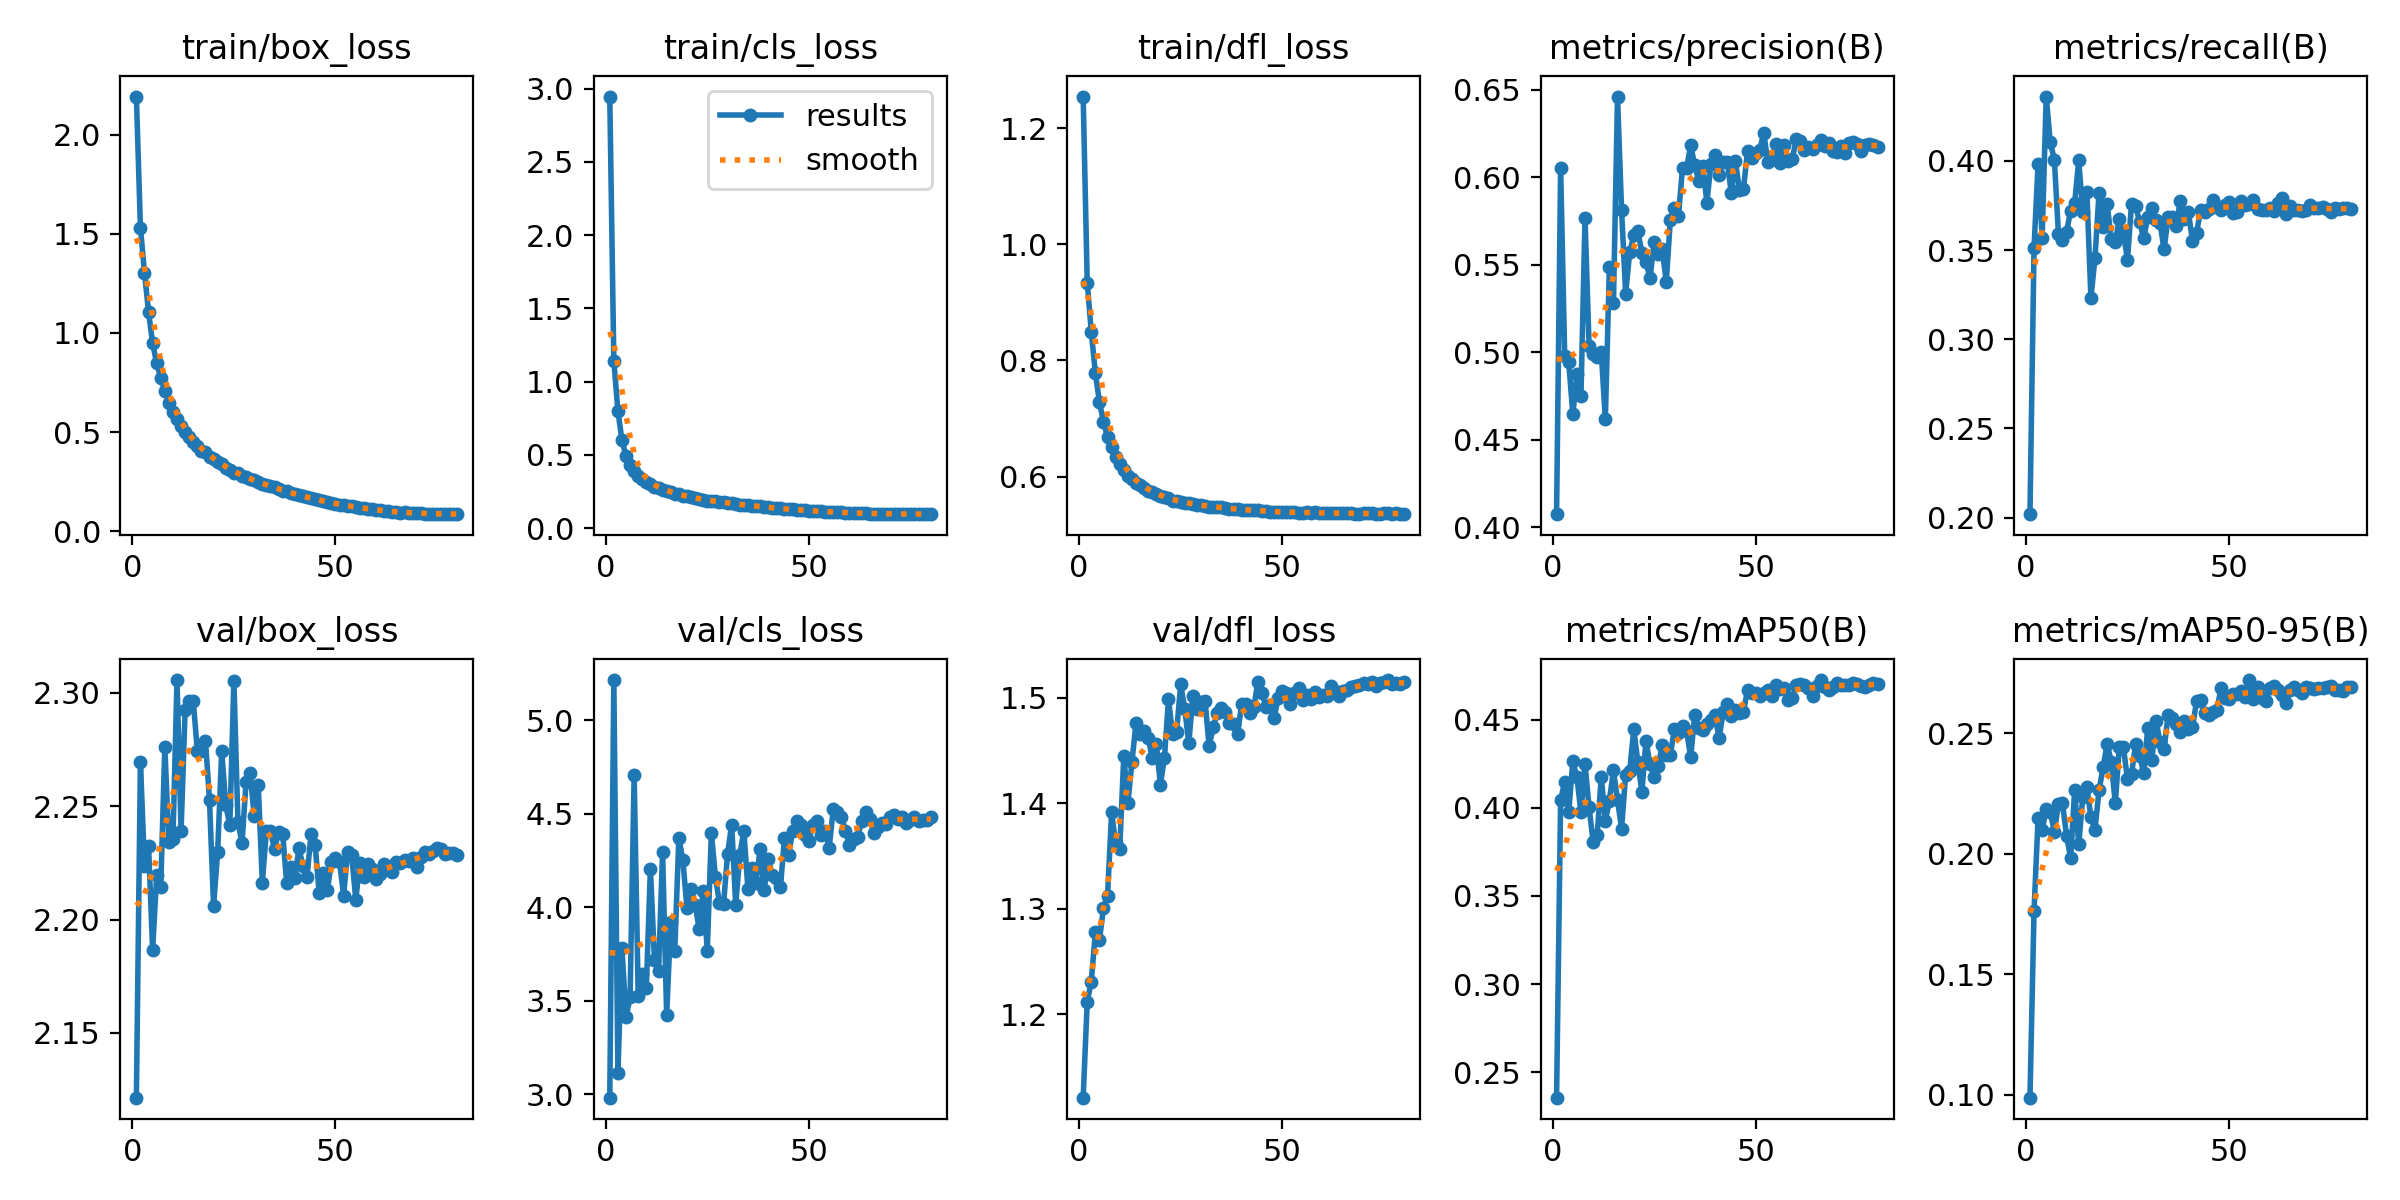

Data behind this chart, as committed beside it:
epoch, train/box_loss, train/cls_loss, train/dfl_loss, metrics/precision(B), metrics/recall(B), metrics/mAP50(B), metrics/mAP50-95(B), val/box_loss, val/cls_loss, val/dfl_loss, lr/pg0, lr/pg1, lr/pg2
1, 2.193, 2.946, 1.254, 0.4075, 0.2019, 0.2355, 0.09878, 2.121, 2.981, 1.121, 0.07383, 2.6168e-06, 2.6168e-06
2, 1.532, 1.142, 0.9341, 0.6053, 0.3513, 0.4045, 0.1762, 2.269, 5.214, 1.212, 0.04757, 5.241e-06, 5.241e-06
3, 1.304, 0.8013, 0.849, 0.4981, 0.3985, 0.4146, 0.2151, 2.224, 3.112, 1.231, 0.02132, 7.8571e-06, 7.8571e-06
4, 1.105, 0.6005, 0.7786, 0.4943, 0.357, 0.3977, 0.21, 2.232, 3.779, 1.278, 9.9656e-06, 9.9656e-06, 9.9656e-06
5, 0.9484, 0.4915, 0.7281, 0.4646, 0.4361, 0.4264, 0.2185, 2.187, 3.412, 1.27, 9.939e-06, 9.939e-06, 9.939e-06
6, 0.8479, 0.4308, 0.6945, 0.4876, 0.4104, 0.4174, 0.2175, 2.22, 3.518, 1.3, 9.9047e-06, 9.9047e-06, 9.9047e-06
7, 0.7734, 0.3884, 0.6675, 0.4748, 0.4007, 0.3974, 0.2091, 2.214, 4.707, 1.312, 9.863e-06, 9.863e-06, 9.863e-06
8, 0.7078, 0.3595, 0.6507, 0.5766, 0.3592, 0.4248, 0.2208, 2.276, 3.524, 1.391, 9.8139e-06, 9.8139e-06, 9.8139e-06
9, 0.646, 0.3334, 0.6328, 0.5039, 0.3557, 0.4002, 0.221, 2.234, 3.64, 1.362, 9.7573e-06, 9.7573e-06, 9.7573e-06
10, 0.6033, 0.3156, 0.621, 0.4989, 0.3602, 0.3806, 0.2076, 2.235, 3.569, 1.357, 9.6936e-06, 9.6936e-06, 9.6936e-06
11, 0.5661, 0.3004, 0.6105, 0.4974, 0.372, 0.3844, 0.1983, 2.306, 4.206, 1.445, 9.6226e-06, 9.6226e-06, 9.6226e-06
12, 0.5295, 0.2837, 0.6012, 0.5002, 0.3764, 0.4175, 0.2264, 2.239, 3.72, 1.4, 9.5446e-06, 9.5446e-06, 9.5446e-06
13, 0.5022, 0.2725, 0.5951, 0.4617, 0.4003, 0.3923, 0.2039, 2.292, 3.658, 1.439, 9.4596e-06, 9.4596e-06, 9.4596e-06
14, 0.4762, 0.2641, 0.5882, 0.5485, 0.3715, 0.404, 0.2237, 2.296, 4.293, 1.476, 9.3678e-06, 9.3678e-06, 9.3678e-06
15, 0.451, 0.2547, 0.585, 0.5282, 0.3826, 0.4212, 0.2277, 2.296, 3.423, 1.465, 9.2694e-06, 9.2694e-06, 9.2694e-06
16, 0.4303, 0.247, 0.5806, 0.6462, 0.323, 0.4044, 0.2151, 2.275, 3.92, 1.469, 9.1644e-06, 9.1644e-06, 9.1644e-06
17, 0.4054, 0.2345, 0.5754, 0.5811, 0.3455, 0.3881, 0.2099, 2.274, 3.767, 1.462, 9.0531e-06, 9.0531e-06, 9.0531e-06
18, 0.3971, 0.2311, 0.5727, 0.5336, 0.3822, 0.4188, 0.2264, 2.279, 4.37, 1.443, 8.9356e-06, 8.9356e-06, 8.9356e-06
19, 0.3756, 0.2218, 0.5691, 0.5572, 0.3628, 0.4207, 0.2359, 2.253, 4.251, 1.456, 8.8121e-06, 8.8121e-06, 8.8121e-06
20, 0.3626, 0.2183, 0.5668, 0.5669, 0.376, 0.4446, 0.2456, 2.206, 3.993, 1.418, 8.6828e-06, 8.6828e-06, 8.6828e-06
21, 0.3516, 0.2108, 0.5644, 0.5693, 0.3561, 0.4259, 0.2382, 2.23, 4.096, 1.443, 8.5479e-06, 8.5479e-06, 8.5479e-06
22, 0.3376, 0.206, 0.5628, 0.557, 0.3548, 0.4091, 0.2209, 2.274, 4.013, 1.499, 8.4075e-06, 8.4075e-06, 8.4075e-06
23, 0.319, 0.1991, 0.5584, 0.5515, 0.3676, 0.4381, 0.2445, 2.251, 3.884, 1.466, 8.262e-06, 8.262e-06, 8.262e-06
24, 0.3091, 0.1957, 0.5582, 0.5424, 0.3592, 0.4247, 0.2441, 2.242, 4.089, 1.468, 8.1115e-06, 8.1115e-06, 8.1115e-06
25, 0.2952, 0.1886, 0.5558, 0.5629, 0.3447, 0.4177, 0.2309, 2.305, 3.768, 1.513, 7.9563e-06, 7.9563e-06, 7.9563e-06
26, 0.2915, 0.1891, 0.5549, 0.5562, 0.376, 0.4236, 0.233, 2.243, 4.397, 1.489, 7.7965e-06, 7.7965e-06, 7.7965e-06
27, 0.28, 0.1839, 0.5537, 0.5588, 0.3747, 0.4354, 0.2457, 2.234, 4.163, 1.457, 7.6326e-06, 7.6326e-06, 7.6326e-06
28, 0.2713, 0.1793, 0.5534, 0.5404, 0.3658, 0.4297, 0.2407, 2.261, 4.021, 1.502, 7.4646e-06, 7.4646e-06, 7.4646e-06
29, 0.2626, 0.1786, 0.5515, 0.5756, 0.3566, 0.4301, 0.2334, 2.264, 4.015, 1.489, 7.2929e-06, 7.2929e-06, 7.2929e-06
30, 0.257, 0.1724, 0.5511, 0.5825, 0.3688, 0.4445, 0.2523, 2.246, 4.285, 1.496, 7.1177e-06, 7.1177e-06, 7.1177e-06
31, 0.2478, 0.1703, 0.5489, 0.5781, 0.3734, 0.4424, 0.2389, 2.26, 4.441, 1.497, 6.9394e-06, 6.9394e-06, 6.9394e-06
32, 0.2379, 0.1655, 0.5476, 0.6055, 0.3671, 0.4466, 0.2553, 2.216, 4.01, 1.454, 6.7581e-06, 6.7581e-06, 6.7581e-06
33, 0.2306, 0.162, 0.5473, 0.6052, 0.3654, 0.4437, 0.2466, 2.239, 4.28, 1.472, 6.5741e-06, 6.5741e-06, 6.5741e-06
34, 0.2295, 0.1601, 0.5478, 0.6183, 0.3503, 0.4287, 0.2434, 2.239, 4.407, 1.486, 6.3878e-06, 6.3878e-06, 6.3878e-06
35, 0.222, 0.157, 0.5467, 0.607, 0.3685, 0.4524, 0.2576, 2.231, 4.099, 1.49, 6.1995e-06, 6.1995e-06, 6.1995e-06
36, 0.2127, 0.1532, 0.5461, 0.598, 0.3685, 0.445, 0.2564, 2.239, 4.212, 1.486, 6.0093e-06, 6.0093e-06, 6.0093e-06
37, 0.2044, 0.1493, 0.5444, 0.6065, 0.3636, 0.4443, 0.2538, 2.238, 4.13, 1.476, 5.8176e-06, 5.8176e-06, 5.8176e-06
38, 0.201, 0.1486, 0.5446, 0.5856, 0.3778, 0.4475, 0.2504, 2.216, 4.313, 1.475, 5.6248e-06, 5.6248e-06, 5.6248e-06
39, 0.1941, 0.1458, 0.5439, 0.6079, 0.3672, 0.4497, 0.2552, 2.223, 4.092, 1.465, 5.431e-06, 5.431e-06, 5.431e-06
40, 0.1856, 0.1418, 0.5424, 0.6127, 0.3711, 0.4523, 0.2518, 2.218, 4.256, 1.494, 5.2367e-06, 5.2367e-06, 5.2367e-06
41, 0.181, 0.1398, 0.5421, 0.6015, 0.3553, 0.4395, 0.2525, 2.232, 4.17, 1.494, 5.0421e-06, 5.0421e-06, 5.0421e-06
42, 0.1762, 0.1377, 0.5429, 0.6086, 0.3596, 0.4541, 0.2635, 2.224, 4.154, 1.486, 4.8474e-06, 4.8474e-06, 4.8474e-06
43, 0.1716, 0.1357, 0.5416, 0.609, 0.3725, 0.459, 0.2638, 2.219, 4.105, 1.491, 4.6531e-06, 4.6531e-06, 4.6531e-06
44, 0.1657, 0.1328, 0.5418, 0.5911, 0.3716, 0.4521, 0.2583, 2.238, 4.371, 1.515, 4.4593e-06, 4.4593e-06, 4.4593e-06
45, 0.161, 0.1304, 0.5406, 0.6096, 0.3729, 0.4554, 0.2576, 2.233, 4.277, 1.505, 4.2665e-06, 4.2665e-06, 4.2665e-06
46, 0.1557, 0.1292, 0.5407, 0.593, 0.3782, 0.4539, 0.2587, 2.212, 4.407, 1.491, 4.0748e-06, 4.0748e-06, 4.0748e-06
47, 0.1511, 0.126, 0.5393, 0.5934, 0.3742, 0.4545, 0.2597, 2.22, 4.463, 1.493, 3.8846e-06, 3.8846e-06, 3.8846e-06
48, 0.1482, 0.1255, 0.5394, 0.615, 0.3725, 0.4668, 0.2687, 2.213, 4.437, 1.48, 3.6963e-06, 3.6963e-06, 3.6963e-06
49, 0.144, 0.1225, 0.5392, 0.6113, 0.3755, 0.4649, 0.2646, 2.225, 4.387, 1.5, 3.51e-06, 3.51e-06, 3.51e-06
50, 0.1388, 0.1201, 0.5384, 0.6142, 0.3769, 0.4652, 0.2641, 2.227, 4.355, 1.506, 3.326e-06, 3.326e-06, 3.326e-06
51, 0.1346, 0.1181, 0.5388, 0.6158, 0.3707, 0.4632, 0.2662, 2.226, 4.441, 1.505, 3.1447e-06, 3.1447e-06, 3.1447e-06
52, 0.1307, 0.1164, 0.5381, 0.6254, 0.3713, 0.4653, 0.2665, 2.211, 4.463, 1.494, 2.9664e-06, 2.9664e-06, 2.9664e-06
53, 0.1266, 0.115, 0.5384, 0.6086, 0.3778, 0.4668, 0.2677, 2.23, 4.386, 1.504, 2.7912e-06, 2.7912e-06, 2.7912e-06
54, 0.1249, 0.114, 0.5378, 0.6104, 0.3751, 0.4636, 0.2652, 2.228, 4.409, 1.509, 2.6195e-06, 2.6195e-06, 2.6195e-06
55, 0.121, 0.1109, 0.5378, 0.6189, 0.3756, 0.4694, 0.2721, 2.209, 4.316, 1.497, 2.4515e-06, 2.4515e-06, 2.4515e-06
56, 0.1178, 0.1104, 0.5384, 0.6085, 0.3779, 0.4673, 0.2641, 2.225, 4.522, 1.502, 2.2876e-06, 2.2876e-06, 2.2876e-06
57, 0.1156, 0.1094, 0.537, 0.6185, 0.3729, 0.4682, 0.2693, 2.219, 4.508, 1.498, 2.1278e-06, 2.1278e-06, 2.1278e-06
58, 0.1127, 0.1082, 0.5385, 0.6092, 0.3725, 0.4611, 0.2646, 2.225, 4.482, 1.506, 1.9726e-06, 1.9726e-06, 1.9726e-06
59, 0.1097, 0.1064, 0.5379, 0.6106, 0.3725, 0.4625, 0.2633, 2.222, 4.409, 1.501, 1.8221e-06, 1.8221e-06, 1.8221e-06
60, 0.1074, 0.1059, 0.5365, 0.6216, 0.3734, 0.4695, 0.269, 2.218, 4.333, 1.502, 1.6766e-06, 1.6766e-06, 1.6766e-06
... 20 more rows
